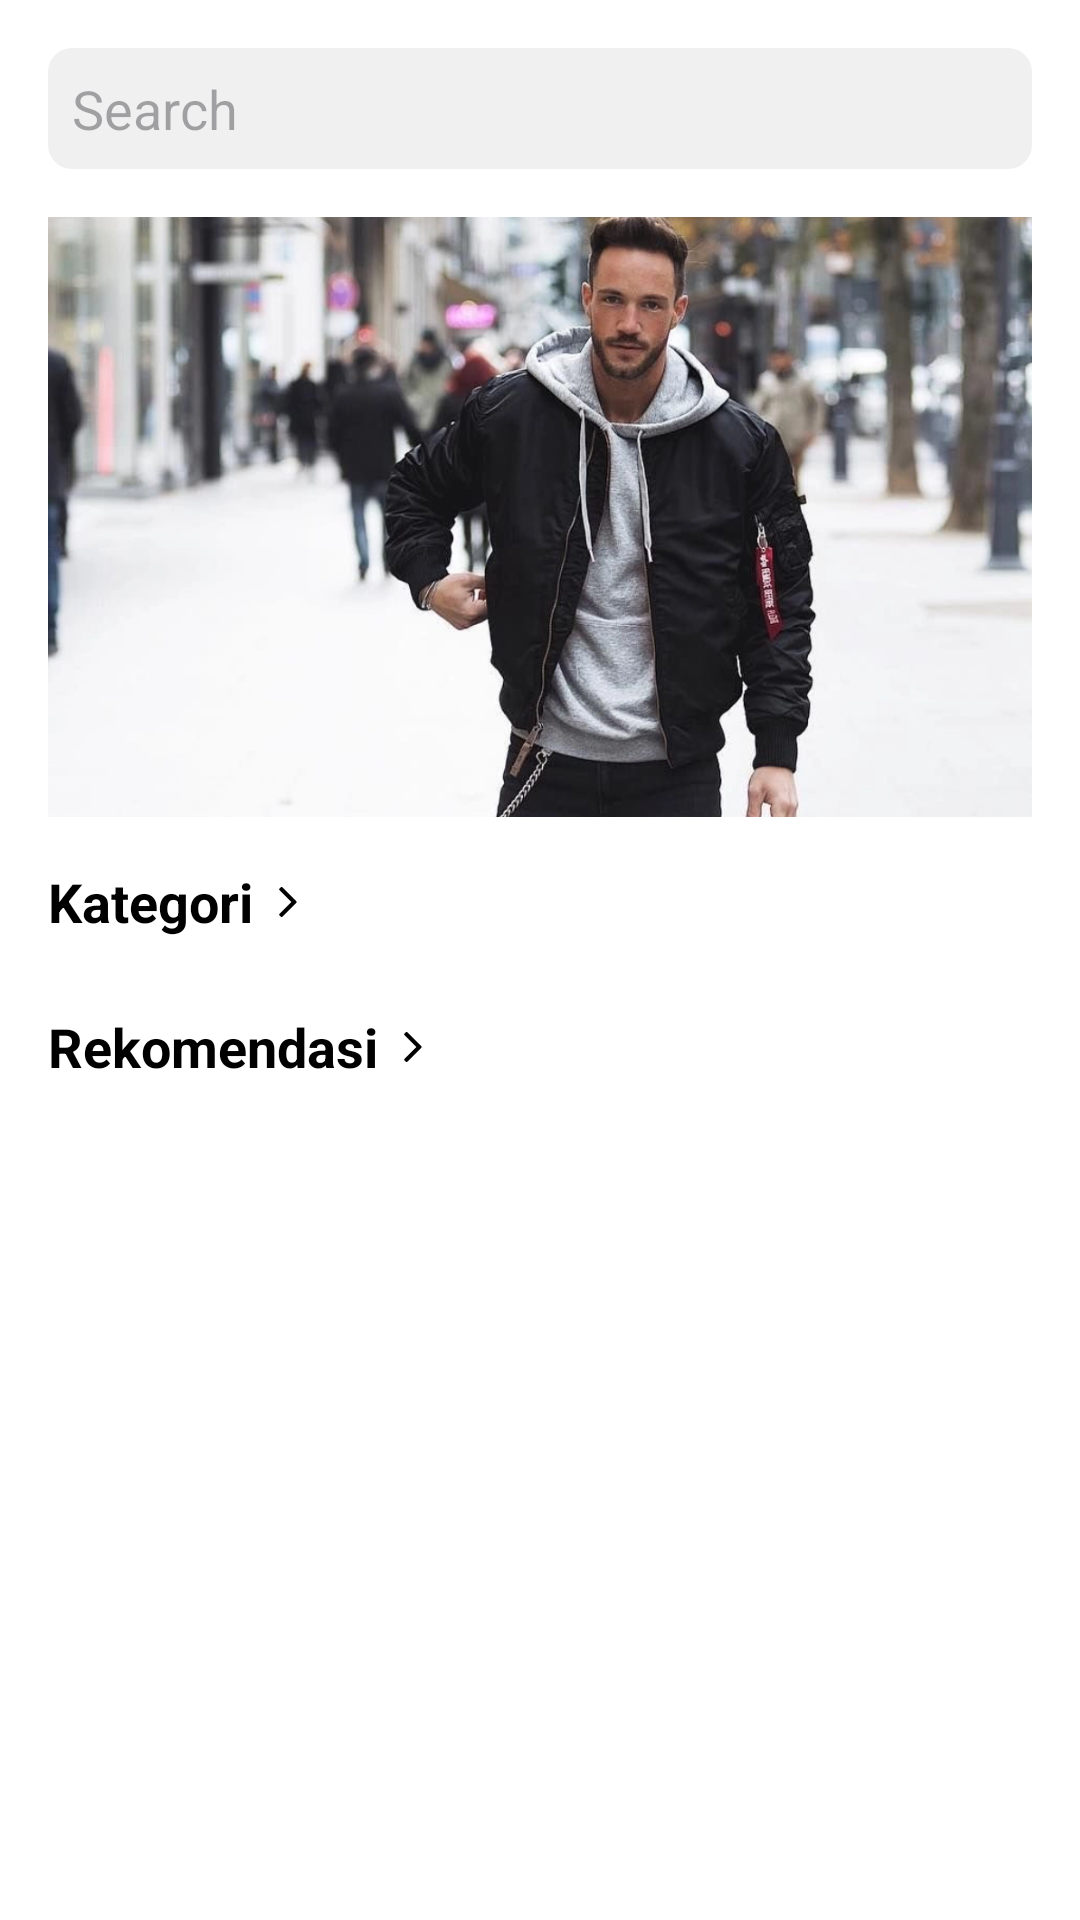

Here is an Android app screen rendered from its layout file. Give the layout XML and the strings, colors and styles it references.
<!-- AndroidManifest.xml: application theme Theme.Onlineshop -->
<!-- res/layout/fragment_home.xml -->
<?xml version="1.0" encoding="utf-8"?>
<androidx.constraintlayout.widget.ConstraintLayout xmlns:android="http://schemas.android.com/apk/res/android"
    xmlns:app="http://schemas.android.com/apk/res-auto"
    xmlns:tools="http://schemas.android.com/tools"
    android:layout_width="match_parent"
    android:layout_height="match_parent"
    android:background="@android:color/white">

    
    <androidx.core.widget.NestedScrollView
        android:id="@+id/home_scroll_view"
        android:layout_width="match_parent"
        android:layout_height="match_parent"
        app:layout_constraintTop_toTopOf="parent"
        app:layout_constraintBottom_toBottomOf="parent">
        

        <androidx.constraintlayout.widget.ConstraintLayout
            android:layout_width="match_parent"
            android:layout_height="wrap_content"
            android:paddingBottom="16dp">

            
            <EditText
                android:id="@+id/search_bar"
                android:layout_width="match_parent"
                android:layout_height="wrap_content"
                android:layout_marginStart="16dp"
                android:layout_marginTop="16dp"
                android:layout_marginEnd="16dp"
                android:padding="8dp"
                android:hint="Search"
                android:drawableStart="@drawable/ic_search"
                android:drawablePadding="8dp"
                android:background="@drawable/rounded_search_background"
                app:layout_constraintTop_toTopOf="parent" />

            
            <HorizontalScrollView
                android:id="@+id/recommendation_banner"
                android:layout_width="match_parent"
                android:layout_height="200dp"
                android:layout_marginStart="16dp"
                android:layout_marginTop="16dp"
                android:layout_marginEnd="16dp"
                android:scrollbars="none"
                app:layout_constraintTop_toBottomOf="@id/search_bar">

                <LinearLayout
                    android:layout_width="wrap_content"
                    android:layout_height="match_parent"
                    android:orientation="horizontal">

                    <ImageView
                        android:layout_width="380dp"
                        android:layout_height="match_parent"
                        android:scaleType="centerCrop"
                        android:src="@drawable/banner1" />

                    <ImageView
                        android:layout_width="380dp"
                        android:layout_height="match_parent"
                        android:scaleType="centerCrop"
                        android:src="@drawable/banner2" />

                    <ImageView
                        android:layout_width="380dp"
                        android:layout_height="match_parent"
                        android:scaleType="centerCrop"
                        android:src="@drawable/banner3" />

                </LinearLayout>
            </HorizontalScrollView>

            
            <TextView
                android:id="@+id/title_category_1"
                android:layout_width="wrap_content"
                android:layout_height="wrap_content"
                android:text="Kategori"
                android:textColor="@android:color/black"
                android:textSize="18sp"
                android:textStyle="bold"
                android:layout_marginStart="16dp"
                android:layout_marginTop="16dp"
                app:layout_constraintStart_toStartOf="parent"
                app:layout_constraintTop_toBottomOf="@id/recommendation_banner" />

            
            <ImageView
                android:layout_width="wrap_content"
                android:layout_height="wrap_content"
                android:src="@drawable/ic_arrow_right"
                android:contentDescription="Lihat Semua Kategori"
                android:layout_marginStart="8dp"
                app:layout_constraintStart_toEndOf="@id/title_category_1"
                app:layout_constraintTop_toTopOf="@id/title_category_1"
                app:layout_constraintBottom_toBottomOf="@id/title_category_1" />

            
            <androidx.recyclerview.widget.RecyclerView
                android:id="@+id/category_recycler_view"
                android:layout_width="match_parent"
                android:layout_height="wrap_content"
                android:layout_marginTop="8dp"
                android:orientation="horizontal"
                app:layoutManager="androidx.recyclerview.widget.LinearLayoutManager"
                app:layout_constraintTop_toBottomOf="@id/title_category_1"
                tools:itemCount="4"
                tools:listitem="@layout/item_category" />

            
            <TextView
                android:id="@+id/title_products"
                android:layout_width="wrap_content"
                android:layout_height="wrap_content"
                android:text="Rekomendasi"
                android:textColor="@android:color/black"
                android:textSize="18sp"
                android:textStyle="bold"
                android:layout_marginStart="16dp"
                android:layout_marginTop="16dp"
                app:layout_constraintStart_toStartOf="parent"
                app:layout_constraintTop_toBottomOf="@id/category_recycler_view" />

            
            <ImageView
                android:layout_width="wrap_content"
                android:layout_height="wrap_content"
                android:src="@drawable/ic_arrow_right"
                android:contentDescription="Lihat Semua Produk"
                android:layout_marginStart="8dp"
                app:layout_constraintStart_toEndOf="@id/title_products"
                app:layout_constraintTop_toTopOf="@id/title_products"
                app:layout_constraintBottom_toBottomOf="@id/title_products" />

            
            <androidx.recyclerview.widget.RecyclerView
                android:id="@+id/products_grid_recycler_view"
                android:layout_width="match_parent"
                android:layout_height="wrap_content"
                android:layout_marginStart="12dp"
                android:layout_marginEnd="12dp"
                android:layout_marginTop="8dp"
                android:nestedScrollingEnabled="false"
                app:layoutManager="androidx.recyclerview.widget.GridLayoutManager"
                app:spanCount="2"
                app:layout_constraintTop_toBottomOf="@id/title_products"
                tools:itemCount="4"
                tools:listitem="@layout/item_product_grid" />
        </androidx.constraintlayout.widget.ConstraintLayout>
    </androidx.core.widget.NestedScrollView>

</androidx.constraintlayout.widget.ConstraintLayout>
<!-- res/layout/item_category.xml (included above) -->
<?xml version="1.0" encoding="utf-8"?>
<androidx.constraintlayout.widget.ConstraintLayout xmlns:android="http://schemas.android.com/apk/res/android"
    xmlns:app="http://schemas.android.com/apk/res-auto"
    xmlns:tools="http://schemas.android.com/tools"
    android:layout_width="wrap_content"
    android:layout_height="wrap_content"
    android:layout_marginStart="16dp"
    android:paddingTop="4dp"
    android:paddingBottom="4dp">

    <ImageView
        android:id="@+id/category_image"
        android:layout_width="60dp"
        android:layout_height="60dp"
        android:background="@drawable/circle_background"
        android:scaleType="centerCrop"
        android:adjustViewBounds="true"
        android:clipToOutline="true"
        android:contentDescription="Gambar Kategori"
        app:layout_constraintTop_toTopOf="parent"
        app:layout_constraintStart_toStartOf="parent"
        app:layout_constraintEnd_toEndOf="parent"
        tools:src="@drawable/sneakers" />

    <TextView
        android:id="@+id/category_title"
        android:layout_width="wrap_content"
        android:layout_height="wrap_content"
        android:layout_marginTop="4dp"
        android:gravity="center"
        android:textSize="12sp"
        android:textColor="@android:color/black"
        app:layout_constraintTop_toBottomOf="@id/category_image"
        app:layout_constraintStart_toStartOf="parent"
        app:layout_constraintEnd_toEndOf="parent"
        tools:text="Judul" />

</androidx.constraintlayout.widget.ConstraintLayout>
<!-- res/layout/item_product_grid.xml (included above) -->
<?xml version="1.0" encoding="utf-8"?>
<androidx.cardview.widget.CardView xmlns:android="http://schemas.android.com/apk/res/android"
    xmlns:app="http://schemas.android.com/apk/res-auto"
    xmlns:tools="http://schemas.android.com/tools"
    android:layout_width="match_parent"
    android:layout_height="wrap_content"
    android:layout_margin="4dp"
    app:cardCornerRadius="8dp"
    app:cardElevation="2dp"
    android:clickable="true"
    android:focusable="true"
    android:foreground="?android:attr/selectableItemBackground">

    <androidx.constraintlayout.widget.ConstraintLayout
        android:layout_width="match_parent"
        android:layout_height="match_parent"
        android:paddingBottom="8dp">

        <ImageView
            android:id="@+id/product_image"
            android:layout_width="0dp"
            android:layout_height="0dp"
            android:contentDescription="Gambar Produk"
            android:scaleType="centerCrop"
            app:layout_constraintDimensionRatio="1:1"
            app:layout_constraintEnd_toEndOf="parent"
            app:layout_constraintStart_toStartOf="parent"
            app:layout_constraintTop_toTopOf="parent"
            tools:src="@drawable/sample1" />

        <TextView
            android:id="@+id/product_brand"
            android:layout_width="0dp"
            android:layout_height="wrap_content"
            android:layout_marginStart="8dp"
            android:layout_marginTop="8dp"
            android:layout_marginEnd="8dp"
            android:textColor="@android:color/darker_gray"
            android:textSize="12sp"
            app:layout_constraintEnd_toEndOf="parent"
            app:layout_constraintStart_toStartOf="parent"
            app:layout_constraintTop_toBottomOf="@id/product_image"
            tools:text="Brand" />

        <TextView
            android:id="@+id/product_name"
            android:layout_width="0dp"
            android:layout_height="wrap_content"
            android:layout_marginStart="8dp"
            android:layout_marginEnd="8dp"
            android:ellipsize="end"
            android:maxLines="2"
            android:textColor="@android:color/black"
            android:textSize="14sp"
            android:textStyle="bold"
            app:layout_constraintEnd_toEndOf="parent"
            app:layout_constraintStart_toStartOf="parent"
            app:layout_constraintTop_toBottomOf="@id/product_brand"
            tools:text="Nama produk" />

        <TextView
            android:id="@+id/product_price"
            android:layout_width="0dp"
            android:layout_height="wrap_content"
            android:layout_marginStart="8dp"
            android:layout_marginTop="4dp"
            android:layout_marginEnd="8dp"
            android:textColor="@android:color/black"
            android:textSize="16sp"
            android:textStyle="bold"
            app:layout_constraintEnd_toEndOf="parent"
            app:layout_constraintStart_toStartOf="parent"
            app:layout_constraintTop_toBottomOf="@id/product_name"
            tools:text="Rp.10.000" />


    </androidx.constraintlayout.widget.ConstraintLayout>
</androidx.cardview.widget.CardView>
<!-- resources referenced by this layout -->
<resources>
  <!-- drawable banner1: jpg bitmap (drawable, 134026 bytes) -->
  <!-- drawable banner2: jpg bitmap (drawable, 119626 bytes) -->
  <!-- drawable circle_background (drawable) -->
  <?xml version="1.0" encoding="utf-8"?>
  <shape xmlns:android="http://schemas.android.com/apk/res/android" android:shape="oval">
      <solid android:color="#EFEFEF"/>
  </shape>
  <!-- drawable ic_arrow_right (drawable) -->
  <vector xmlns:android="http://schemas.android.com/apk/res/android"
      android:width="7dp"
      android:height="14dp"
      android:viewportWidth="7"
      android:viewportHeight="14">
    <path
        android:pathData="M4.776,6.999L0.79,3.013C0.676,2.899 0.676,2.714 0.79,2.6L1.326,2.064C1.44,1.95 1.624,1.95 1.738,2.064L6.467,6.793C6.581,6.907 6.581,7.091 6.467,7.205L1.738,11.934C1.624,12.048 1.44,12.048 1.326,11.934L0.79,11.398C0.676,11.284 0.676,11.099 0.79,10.985L4.776,6.999Z"
        android:fillColor="#000000"/>
  </vector>
  <!-- drawable rounded_search_background (drawable) -->
  <shape xmlns:android="http://schemas.android.com/apk/res/android">
      <solid android:color="#F0F0F0"/> <corners android:radius="8dp"/>
  </shape>
  <!-- drawable sample1: jpg bitmap (drawable, 43921 bytes) -->
  <style name="Theme.Onlineshop" parent="Base.Theme.Onlineshop" />
  <style name="Base.Theme.Onlineshop" parent="Theme.Material3.DayNight.NoActionBar">
          <item name="android:statusBarColor">@color/white</item>
          <item name="android:navigationBarColor">@color/white</item>
          <item name="android:windowLightStatusBar">true</item>
      </style>
  <!-- not gathered from this repository: default colours our renderer supplied (Android Studio template values) -->
  <color name="white">#FFFFFFFF</color>
</resources>
